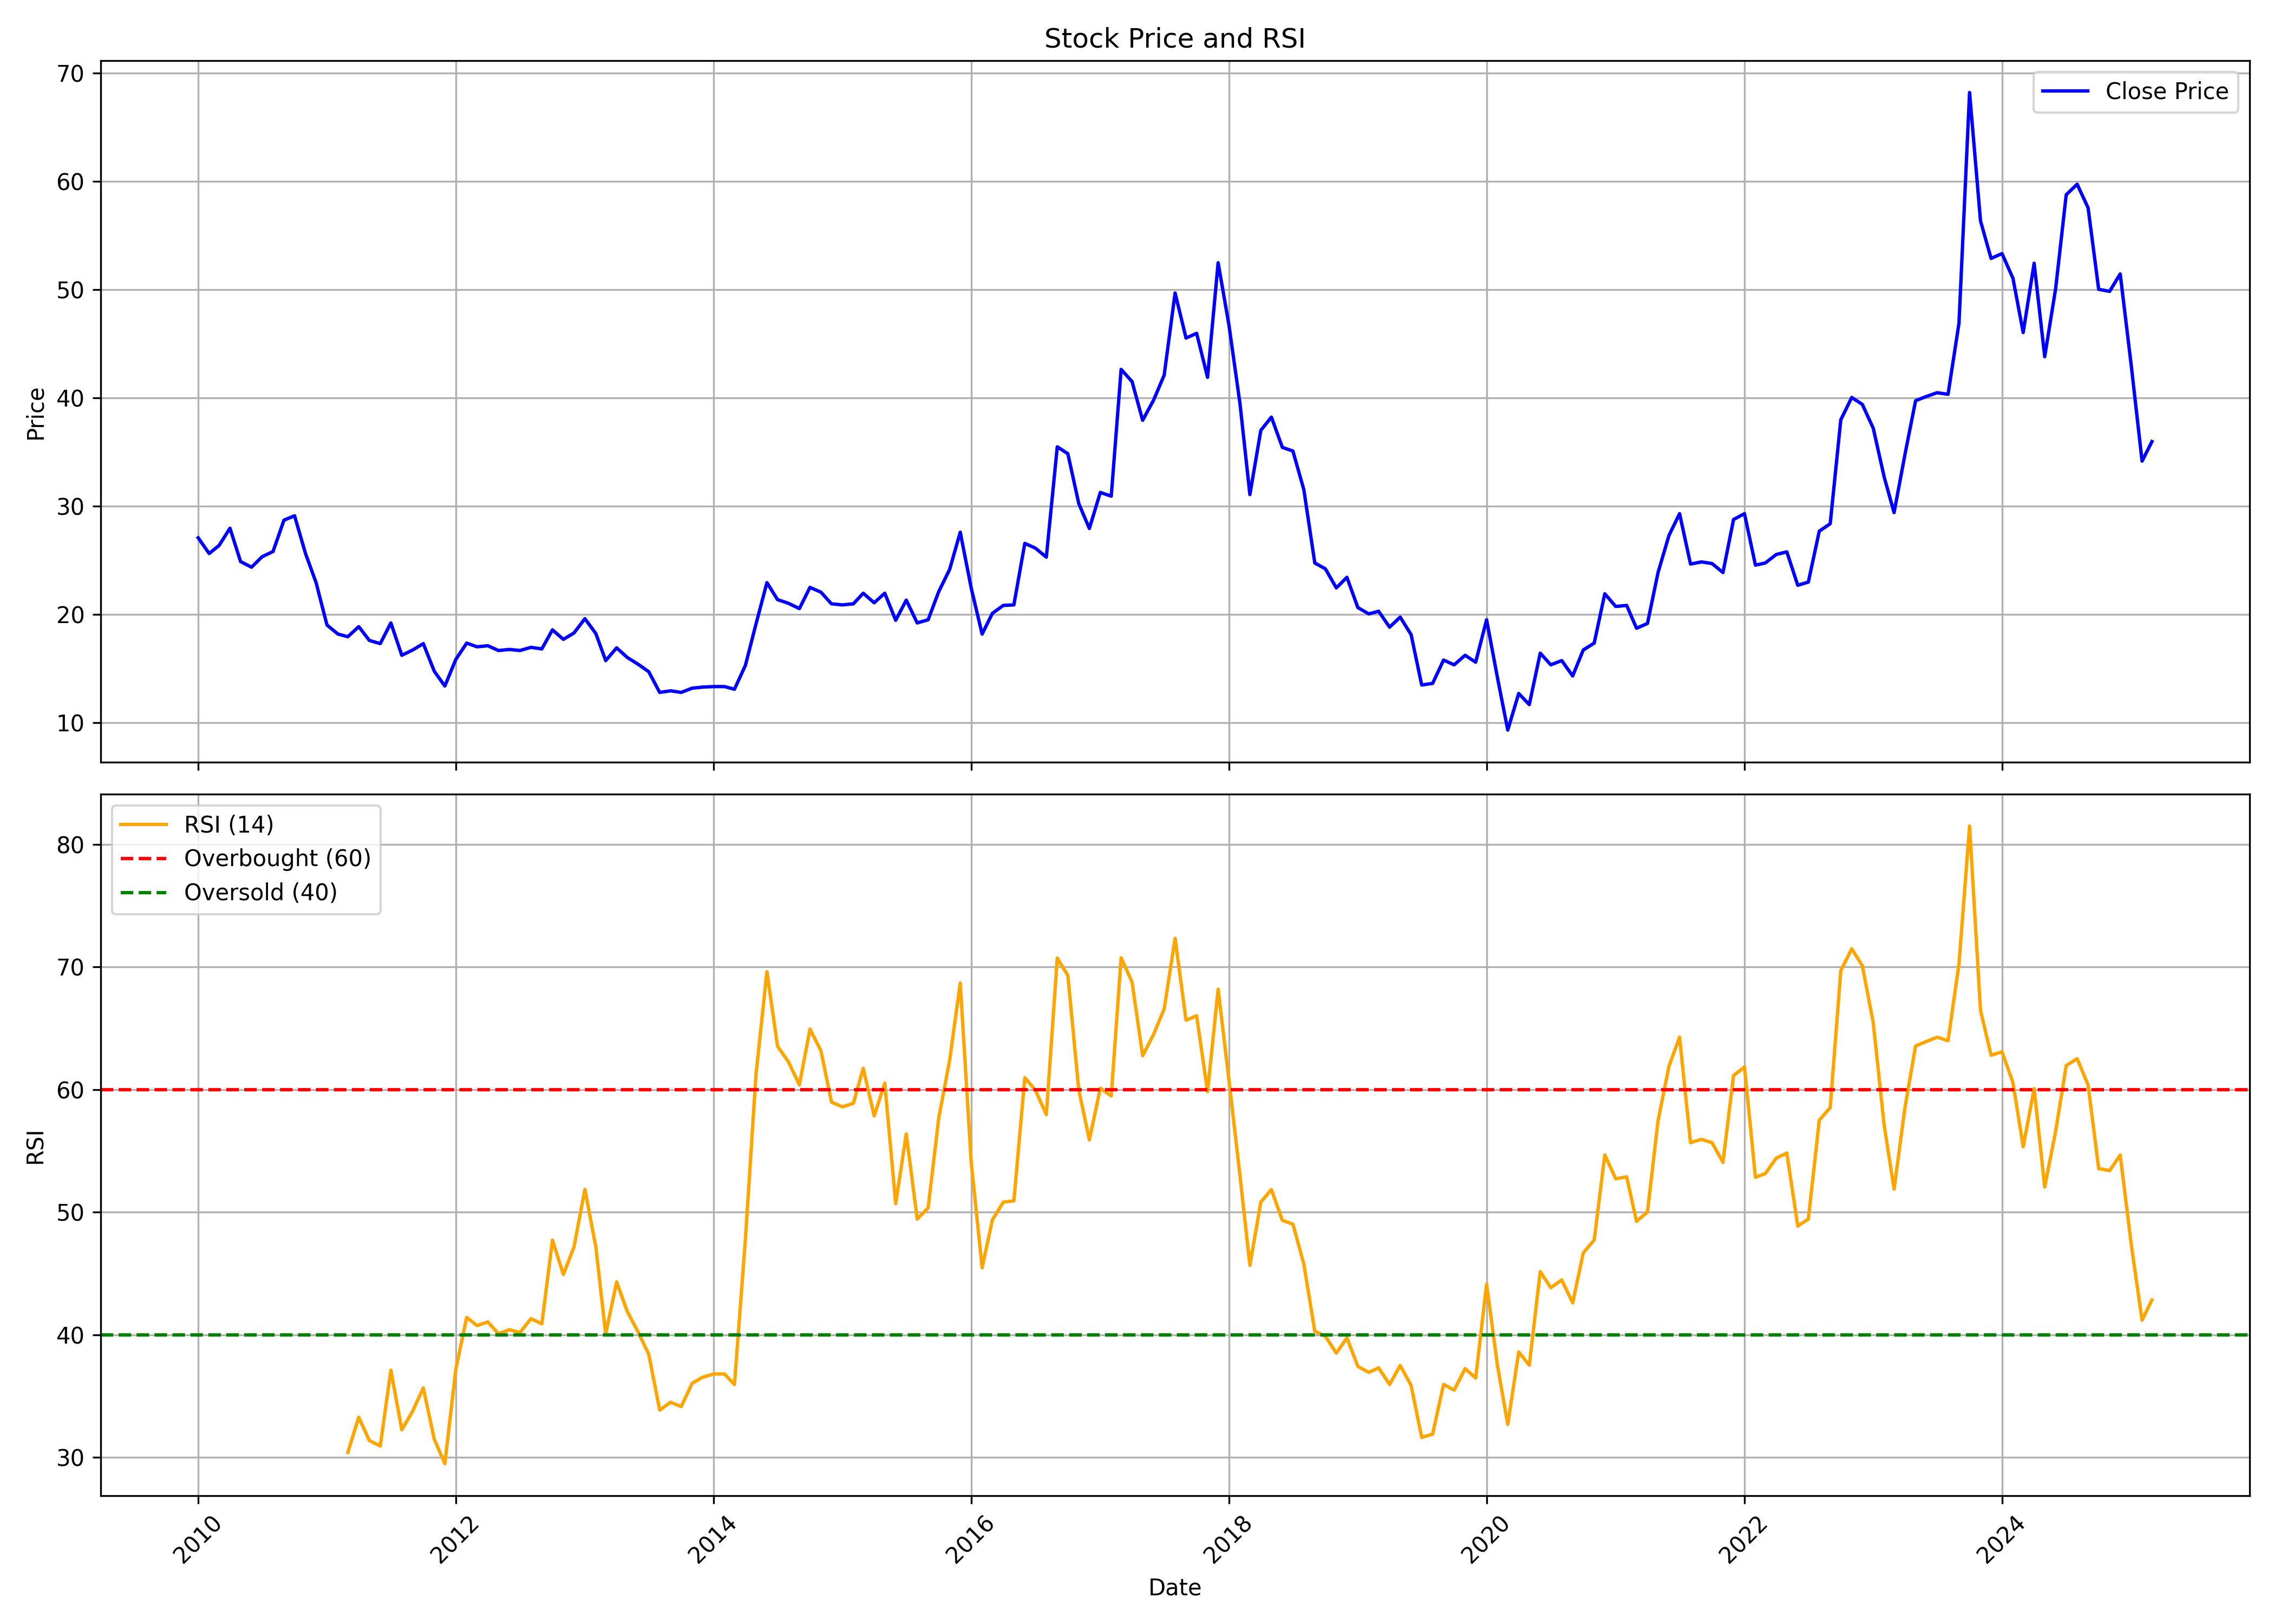

The file beside this chart, header and first rows:
, date, symbol, open, high, low, close, volume, rsi
0, 2010-01-01, MURUDCERA, 28.77, 34.9, 25.65, 27.06, 1369631, 
1, 2010-02-01, MURUDCERA, 26.73, 28.14, 24.28, 25.62, 334990, 
2, 2010-03-01, MURUDCERA, 25.62, 28.51, 24.21, 26.36, 497662, 
3, 2010-04-01, MURUDCERA, 26.66, 31.56, 26.21, 27.95, 1140561, 
4, 2010-05-01, MURUDCERA, 28.14, 28.88, 24.5, 24.87, 344971, 
5, 2010-06-01, MURUDCERA, 25.13, 29.37, 23.76, 24.35, 215490, 
6, 2010-07-01, MURUDCERA, 26.73, 28.44, 23.95, 25.32, 686980, 
7, 2010-08-01, MURUDCERA, 25.62, 30.44, 25.06, 25.8, 1210057, 
8, 2010-09-01, MURUDCERA, 25.69, 30.44, 25.58, 28.7, 853794, 
9, 2010-10-01, MURUDCERA, 28.47, 34.44, 27.44, 29.1, 1282531, 
10, 2010-11-01, MURUDCERA, 29.45, 29.54, 23.08, 25.62, 170120, 
11, 2010-12-01, MURUDCERA, 25.62, 29.35, 21.75, 22.93, 216281, 
12, 2011-01-01, MURUDCERA, 23.47, 23.81, 18.62, 19.01, 273032, 
13, 2011-02-01, MURUDCERA, 19.6, 19.99, 16.66, 18.18, 135653, 
14, 2011-03-01, MURUDCERA, 18.03, 19.99, 15.78, 17.93, 148672, 30.41
15, 2011-04-01, MURUDCERA, 17.83, 20.58, 17.83, 18.86, 142284, 33.28
16, 2011-05-01, MURUDCERA, 17.64, 21.51, 15.73, 17.59, 74851, 31.37
17, 2011-06-01, MURUDCERA, 17.05, 21.07, 15.68, 17.29, 82596, 30.93
18, 2011-07-01, MURUDCERA, 17.64, 20.28, 16.66, 19.21, 172203, 37.11
19, 2011-08-01, MURUDCERA, 18.72, 19.11, 14.45, 16.22, 241923, 32.25
20, 2011-09-01, MURUDCERA, 16.22, 18.23, 15.68, 16.71, 92600, 33.78
21, 2011-10-01, MURUDCERA, 15.78, 17.78, 15.78, 17.29, 67183, 35.66
22, 2011-11-01, MURUDCERA, 16.66, 18.13, 14.7, 14.75, 142316, 31.49
23, 2011-12-01, MURUDCERA, 15.58, 15.58, 13.23, 13.38, 54546, 29.49
24, 2012-01-01, MURUDCERA, 13.23, 17.54, 13.23, 15.83, 97181, 37.17
25, 2012-02-01, MURUDCERA, 15.87, 18.62, 15.58, 17.34, 154341, 41.42
26, 2012-03-01, MURUDCERA, 18.32, 18.57, 15.83, 17, 74814, 40.75
27, 2012-04-01, MURUDCERA, 17.15, 18.13, 16.66, 17.1, 39858, 41.04
28, 2012-05-01, MURUDCERA, 17.1, 18.13, 15.87, 16.66, 44170, 40.08
29, 2012-06-01, MURUDCERA, 17.05, 18.57, 15.78, 16.76, 128785, 40.42
30, 2012-07-01, MURUDCERA, 16.51, 17.39, 16.51, 16.66, 87841, 40.17
31, 2012-08-01, MURUDCERA, 16.66, 17.34, 16.32, 16.95, 65503, 41.31
32, 2012-09-01, MURUDCERA, 16.56, 19.6, 16.27, 16.81, 65621, 40.89
33, 2012-10-01, MURUDCERA, 16.95, 22.93, 16.66, 18.57, 600052, 47.72
34, 2012-11-01, MURUDCERA, 18.91, 19.4, 17.64, 17.69, 331530, 44.92
35, 2012-12-01, MURUDCERA, 17.64, 19.01, 17.64, 18.27, 140604, 47.15
36, 2013-01-01, MURUDCERA, 18.47, 23.52, 18.03, 19.6, 852511, 51.85
37, 2013-02-01, MURUDCERA, 19.65, 20.28, 18.18, 18.23, 186835, 47.16
38, 2013-03-01, MURUDCERA, 18.23, 18.86, 15.68, 15.73, 98909, 40.06
39, 2013-04-01, MURUDCERA, 16.56, 18.08, 15.68, 16.9, 44940, 44.31
40, 2013-05-01, MURUDCERA, 16.9, 18.42, 15.68, 16.02, 51046, 41.91
41, 2013-06-01, MURUDCERA, 15.73, 16.61, 14.7, 15.38, 85757, 40.21
42, 2013-07-01, MURUDCERA, 15.09, 17.64, 14.7, 14.7, 54573, 38.41
43, 2013-08-01, MURUDCERA, 14.7, 14.7, 12.74, 12.79, 29142, 33.86
44, 2013-09-01, MURUDCERA, 12.79, 12.93, 12.74, 12.93, 28298, 34.5
45, 2013-10-01, MURUDCERA, 12.93, 13.42, 12.74, 12.79, 48760, 34.14
46, 2013-11-01, MURUDCERA, 12.74, 14.45, 12.74, 13.18, 14574, 36.05
47, 2013-12-01, MURUDCERA, 13.72, 13.72, 12.98, 13.28, 2759, 36.54
48, 2014-01-01, MURUDCERA, 13.28, 14.36, 12.74, 13.33, 18215, 36.8
49, 2014-02-01, MURUDCERA, 12.89, 13.91, 12.74, 13.33, 21401, 36.8
50, 2014-03-01, MURUDCERA, 13.23, 14.65, 12.25, 13.08, 56367, 35.94
51, 2014-04-01, MURUDCERA, 13.23, 17.39, 13.18, 15.29, 75334, 47.8
52, 2014-05-01, MURUDCERA, 15.29, 23.03, 14.7, 19.11, 337654, 61.21
53, 2014-06-01, MURUDCERA, 19.11, 26.46, 17.74, 22.93, 2257517, 69.61
54, 2014-07-01, MURUDCERA, 22.24, 23.96, 19.06, 21.36, 228063, 63.53
55, 2014-08-01, MURUDCERA, 21.61, 23.57, 18.67, 21.02, 622129, 62.25
56, 2014-09-01, MURUDCERA, 20.09, 23.62, 19.6, 20.53, 548388, 60.38
57, 2014-10-01, MURUDCERA, 20.53, 24.01, 20.19, 22.49, 236614, 64.92
58, 2014-11-01, MURUDCERA, 22.54, 24.99, 21.07, 22.05, 409390, 63.17
59, 2014-12-01, MURUDCERA, 22.19, 23.52, 18.72, 20.97, 214371, 58.97
... 123 more rows
